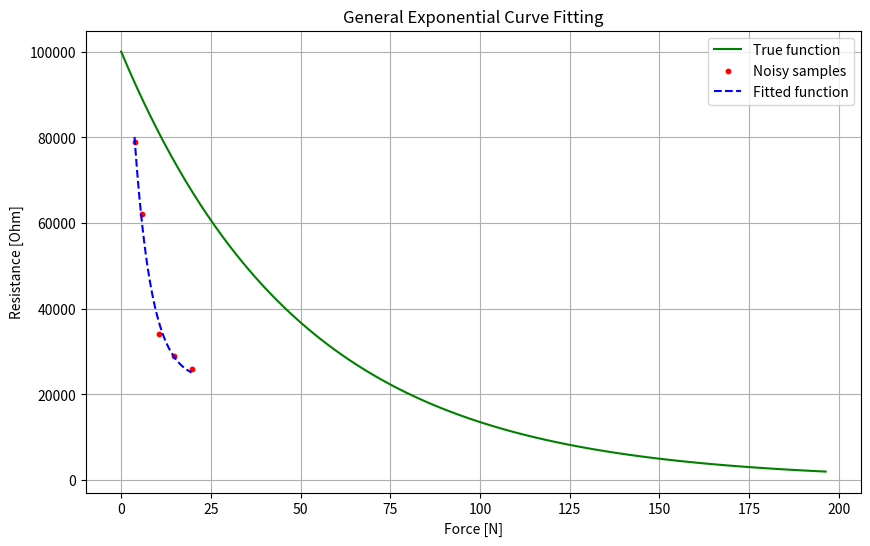

Reproduce this figure in Python.
import numpy as np
import matplotlib.pyplot as plt
from scipy.optimize import curve_fit

# Define the general exponential function
def func(x, a, b, c):
    return a*np.exp(-b*x) + c

# Generate sample data
np.random.seed(42)  # For reproducibility
x = np.linspace(0, 20*9.82, 100)  # Force measurements
a_true = 100_000 # True parameter a
b_true = 0.02 # True parameter b
c_true = 0  # True parameter c
y_true = func(x, a_true, b_true, c_true)  # True resistance values


# x_meas = np.linspace(0, 20, 10)
# y_meas_true = general_exponential_function(x_meas, a_true, b_true, c_true)
# noise = np.random.normal(0, 0.05, x_meas.size) grgra # Noise
# y_meas = y_meas_true   # Noisy resistance values

# x_meas = np.array([  0.38,    0.6,   1.08,   1.5,       2,    5.2,    6.6]) * 9.82 # F = m*g
# y_meas = np.array([79_000, 62_000, 34_000, 29_000, 26_000, 13_000, 11_500])

x_meas = np.array([  0.38,    0.6,   1.08,   1.5,       2]) * 9.82 # F = m*g
y_meas = np.array([79_000, 62_000, 34_000, 29_000, 26_000])




# Fit the general exponential curve
popt, pcov = curve_fit(func, x_meas, y_meas, p0=[100_000, 0.01, 1])
a_est, b_est, c_est = popt
print(f"Estimated parameters: a = {a_est}, b = {b_est}, c = {c_est}")

# Generate estimated resistance values
x_est = np.linspace(x_meas[0], x_meas[-1], 100)
y_est = func(x_est, a_est, b_est, c_est)

# Plot the results
plt.figure(figsize=(10, 6))
plt.plot(x, y_true, 'g-', label='True function')

plt.scatter(x_meas, y_meas, color='r', s=10, label='Noisy samples')

plt.plot(x_est, y_est, 'b--', label='Fitted function')

plt.xlabel('Force [N]')
plt.ylabel('Resistance [Ohm]')
plt.title('General Exponential Curve Fitting')
plt.legend()
plt.grid(True)
plt.show()


